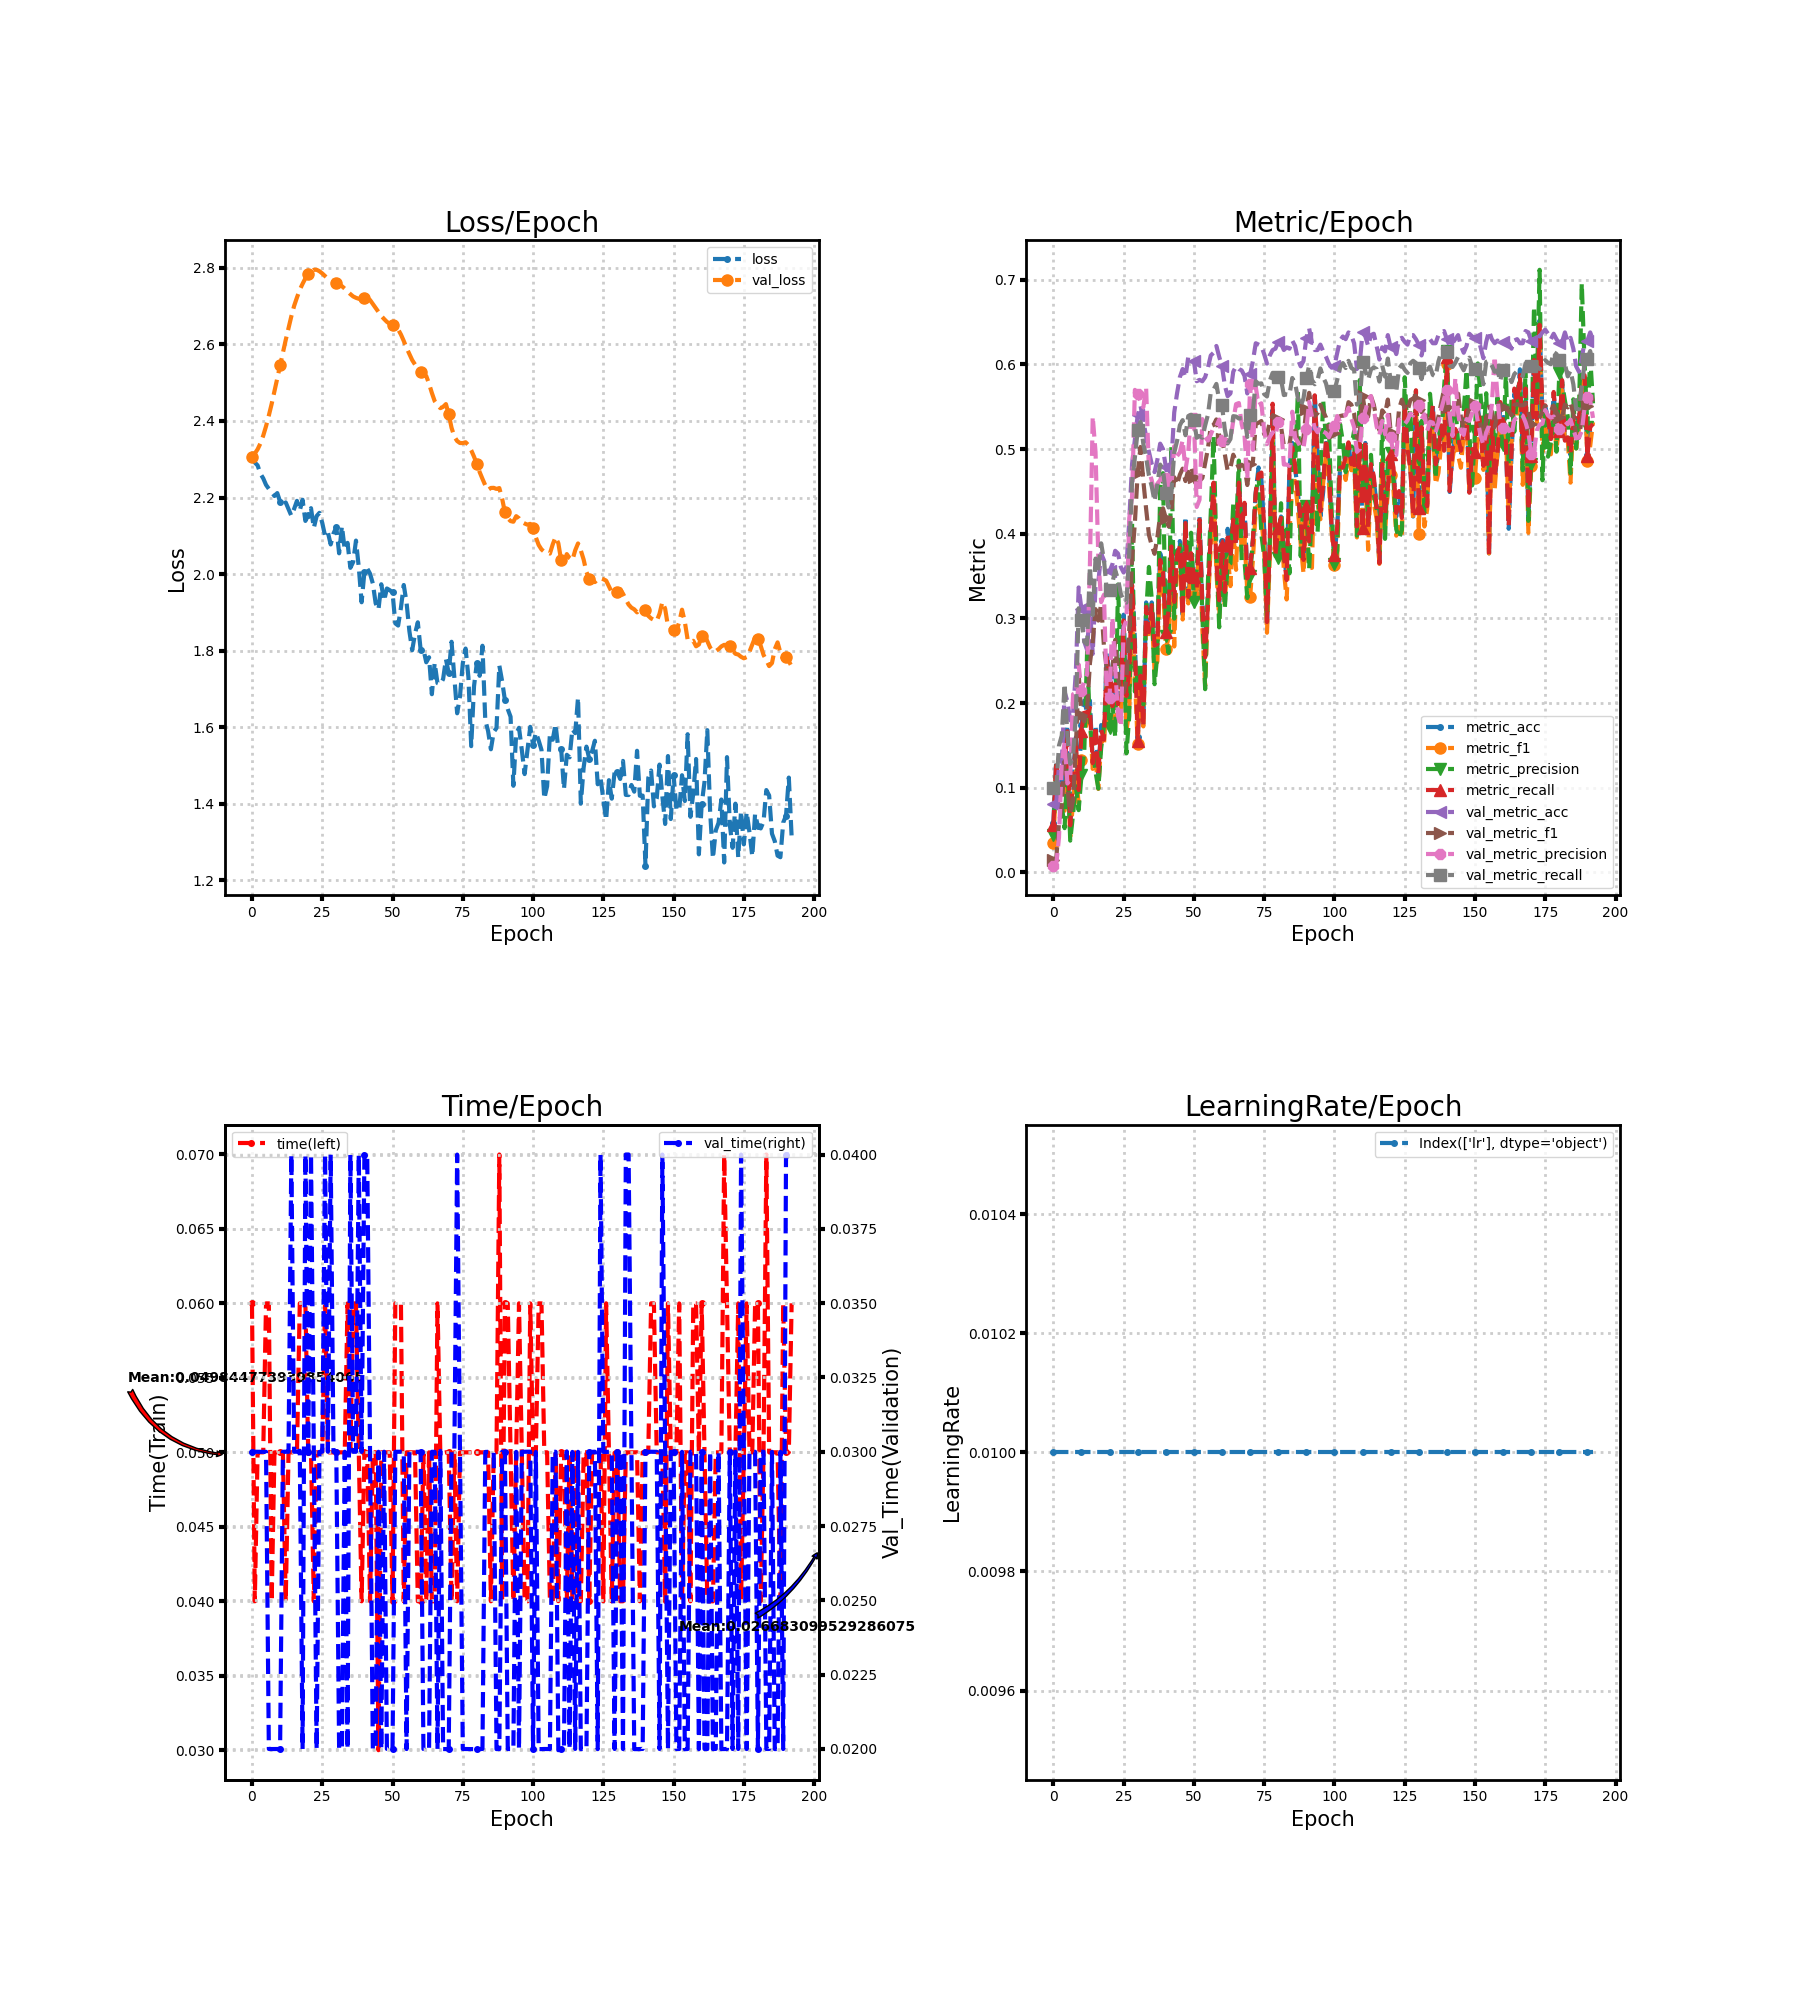

The table this chart was drawn from, first rows:
loss, metric_acc, metric_f1, metric_precision, metric_recall, time, lr, val_loss, val_metric_acc, val_metric_f1, val_metric_precision, val_metric_recall, val_time
2.309, 0.05797, 0.03485, 0.04368, 0.05536, 0.06, 0.01, 2.307, 0.08013, 0.01484, 0.008013, 0.1, 0.03
2.291, 0.1304, 0.1087, 0.126, 0.131, 0.04, 0.01, 2.315, 0.08013, 0.01484, 0.008013, 0.1, 0.03
2.284, 0.1014, 0.07866, 0.07889, 0.09722, 0.05, 0.01, 2.326, 0.1266, 0.05799, 0.04117, 0.1496, 0.03
2.262, 0.1014, 0.07528, 0.07917, 0.09722, 0.05, 0.01, 2.341, 0.1282, 0.07788, 0.1308, 0.1617, 0.03
2.25, 0.1304, 0.07278, 0.05217, 0.125, 0.05, 0.01, 2.362, 0.2131, 0.1313, 0.1533, 0.2229, 0.03
2.233, 0.1739, 0.1192, 0.1302, 0.1667, 0.06, 0.01, 2.386, 0.2019, 0.09747, 0.1049, 0.161, 0.03
2.223, 0.05797, 0.04211, 0.03744, 0.05556, 0.06, 0.01, 2.414, 0.1795, 0.07055, 0.1099, 0.1281, 0.02
2.214, 0.1159, 0.08292, 0.06845, 0.1111, 0.04, 0.01, 2.445, 0.1875, 0.08478, 0.2104, 0.1362, 0.02
2.204, 0.1594, 0.1193, 0.1016, 0.1528, 0.05, 0.01, 2.478, 0.2372, 0.1469, 0.2118, 0.1857, 0.02
2.212, 0.1014, 0.08094, 0.07346, 0.09722, 0.05, 0.01, 2.512, 0.3365, 0.2343, 0.2454, 0.3119, 0.02
2.189, 0.1739, 0.1329, 0.1146, 0.1667, 0.05, 0.01, 2.546, 0.3109, 0.1853, 0.214, 0.2978, 0.02
2.18, 0.2029, 0.1615, 0.1431, 0.1944, 0.05, 0.01, 2.58, 0.2724, 0.1783, 0.2255, 0.2724, 0.03
2.187, 0.1884, 0.1785, 0.2604, 0.1845, 0.04, 0.01, 2.612, 0.2628, 0.1919, 0.2342, 0.2693, 0.03
2.17, 0.2029, 0.1808, 0.1731, 0.1944, 0.05, 0.01, 2.643, 0.3141, 0.2468, 0.3627, 0.3615, 0.03
2.152, 0.1304, 0.1222, 0.15, 0.129, 0.05, 0.01, 2.674, 0.258, 0.2724, 0.5385, 0.3039, 0.04
2.17, 0.1739, 0.1332, 0.1186, 0.1726, 0.05, 0.01, 2.701, 0.3381, 0.3109, 0.4967, 0.3706, 0.03
2.191, 0.1159, 0.09849, 0.09893, 0.1171, 0.05, 0.01, 2.723, 0.3429, 0.2974, 0.371, 0.359, 0.03
2.166, 0.1739, 0.154, 0.1467, 0.1687, 0.06, 0.01, 2.743, 0.3766, 0.3171, 0.3192, 0.3886, 0.03004
2.194, 0.1594, 0.149, 0.1724, 0.1567, 0.06, 0.01, 2.758, 0.3686, 0.2667, 0.328, 0.369, 0.02
2.139, 0.2609, 0.2215, 0.2179, 0.254, 0.06, 0.01, 2.773, 0.3542, 0.241, 0.2105, 0.3326, 0.04
2.154, 0.2319, 0.1813, 0.1709, 0.2222, 0.05, 0.01, 2.783, 0.3558, 0.2358, 0.206, 0.3334, 0.03
2.172, 0.2029, 0.1795, 0.2007, 0.1964, 0.05, 0.01, 2.79, 0.3638, 0.2407, 0.3011, 0.3422, 0.04
2.12, 0.2319, 0.1814, 0.1595, 0.2222, 0.04, 0.01, 2.795, 0.3798, 0.2746, 0.244, 0.3566, 0.03
2.151, 0.2029, 0.1923, 0.3399, 0.1984, 0.05, 0.01, 2.795, 0.3766, 0.2315, 0.1846, 0.3465, 0.02
2.16, 0.2319, 0.1871, 0.2412, 0.2242, 0.05001, 0.01, 2.791, 0.3606, 0.2099, 0.1723, 0.3289, 0.03
2.134, 0.3043, 0.2796, 0.283, 0.2976, 0.05, 0.01, 2.786, 0.3542, 0.2125, 0.2891, 0.3209, 0.03
2.1, 0.2174, 0.167, 0.1405, 0.2083, 0.06, 0.01, 2.779, 0.3606, 0.2275, 0.298, 0.3187, 0.04
2.109, 0.2464, 0.191, 0.1845, 0.2381, 0.05, 0.01, 2.772, 0.4151, 0.2867, 0.4183, 0.3772, 0.03
2.077, 0.3478, 0.3167, 0.4124, 0.3393, 0.05, 0.01, 2.769, 0.4824, 0.3693, 0.4438, 0.4606, 0.04
2.106, 0.2754, 0.2311, 0.2135, 0.2679, 0.05, 0.01, 2.765, 0.5112, 0.4129, 0.5699, 0.4899, 0.03
2.122, 0.1594, 0.1516, 0.2363, 0.1548, 0.05, 0.01, 2.76, 0.5401, 0.472, 0.5645, 0.5221, 0.03
2.054, 0.2319, 0.2273, 0.2366, 0.2321, 0.05, 0.01, 2.757, 0.5513, 0.5025, 0.5561, 0.5321, 0.02
2.125, 0.1739, 0.1723, 0.1979, 0.1726, 0.05, 0.01, 2.752, 0.5337, 0.4626, 0.5493, 0.5063, 0.02
2.064, 0.3188, 0.2963, 0.3063, 0.3135, 0.05, 0.01, 2.746, 0.5144, 0.4294, 0.5725, 0.4899, 0.03
2.081, 0.2899, 0.2814, 0.3608, 0.2837, 0.06, 0.01, 2.738, 0.4968, 0.3987, 0.4746, 0.469, 0.02
2.016, 0.3188, 0.3022, 0.323, 0.3155, 0.05, 0.01, 2.732, 0.4824, 0.3861, 0.4632, 0.4559, 0.04
2.032, 0.2754, 0.2386, 0.2222, 0.2679, 0.06, 0.01, 2.725, 0.4728, 0.3762, 0.4466, 0.4383, 0.03
2.087, 0.2754, 0.2491, 0.2575, 0.2698, 0.06, 0.01, 2.722, 0.4872, 0.3959, 0.4592, 0.4582, 0.03
2.017, 0.3768, 0.3604, 0.4532, 0.369, 0.05, 0.01, 2.719, 0.5064, 0.4218, 0.4633, 0.4817, 0.04
1.926, 0.3623, 0.3437, 0.4715, 0.3552, 0.04, 0.01, 2.72, 0.5, 0.43, 0.4732, 0.4751, 0.02999
2.005, 0.2899, 0.2642, 0.2792, 0.2837, 0.05, 0.01, 2.721, 0.4792, 0.4184, 0.4661, 0.4482, 0.04
2.015, 0.3188, 0.2771, 0.2592, 0.3095, 0.05, 0.01, 2.722, 0.4599, 0.4086, 0.4569, 0.431, 0.04
2.001, 0.3913, 0.3854, 0.5035, 0.3849, 0.04, 0.01, 2.716, 0.4856, 0.4268, 0.4562, 0.4494, 0.03
1.975, 0.3188, 0.2668, 0.2996, 0.3194, 0.05, 0.01, 2.706, 0.5433, 0.4667, 0.5034, 0.4957, 0.02
1.924, 0.3768, 0.37, 0.3867, 0.375, 0.05001, 0.01, 2.695, 0.5657, 0.4578, 0.4918, 0.5094, 0.02
1.907, 0.3913, 0.3684, 0.3866, 0.3849, 0.03, 0.01, 2.685, 0.5849, 0.4697, 0.496, 0.5281, 0.03
1.973, 0.3043, 0.2986, 0.318, 0.3036, 0.05, 0.01, 2.675, 0.5946, 0.4769, 0.5105, 0.5342, 0.02
1.93, 0.4203, 0.3816, 0.4119, 0.4127, 0.05, 0.01, 2.667, 0.5849, 0.4622, 0.4753, 0.5164, 0.03
1.962, 0.3188, 0.3176, 0.3569, 0.3254, 0.05, 0.01, 2.659, 0.609, 0.4755, 0.4965, 0.539, 0.02
1.958, 0.3768, 0.3655, 0.4011, 0.377, 0.05, 0.01, 2.654, 0.609, 0.4793, 0.5446, 0.5406, 0.02
1.952, 0.3478, 0.3263, 0.3192, 0.3492, 0.04, 0.01, 2.65, 0.6042, 0.4675, 0.5366, 0.5343, 0.02
1.871, 0.3333, 0.3324, 0.3591, 0.3353, 0.06, 0.01, 2.648, 0.5801, 0.4524, 0.4316, 0.5133, 0.03
1.865, 0.4203, 0.3977, 0.4148, 0.4167, 0.06, 0.01, 2.639, 0.5817, 0.4623, 0.4401, 0.5153, 0.03
1.912, 0.3188, 0.287, 0.3042, 0.3155, 0.06, 0.01, 2.626, 0.5801, 0.4658, 0.5354, 0.5134, 0.03
1.971, 0.2609, 0.2205, 0.2163, 0.254, 0.04, 0.01, 2.609, 0.5849, 0.4832, 0.5141, 0.5278, 0.03
1.925, 0.3188, 0.3148, 0.3441, 0.3175, 0.05, 0.01, 2.591, 0.5962, 0.5008, 0.51, 0.5407, 0.02
1.851, 0.4058, 0.3862, 0.4243, 0.4028, 0.05, 0.01, 2.575, 0.6106, 0.527, 0.5171, 0.5667, 0.03
1.801, 0.4638, 0.4488, 0.5151, 0.4603, 0.05, 0.01, 2.559, 0.6138, 0.5284, 0.5255, 0.5703, 0.03
1.844, 0.3623, 0.3552, 0.3794, 0.3651, 0.05, 0.01, 2.547, 0.6218, 0.535, 0.527, 0.577, 0.03
1.874, 0.3188, 0.3003, 0.2894, 0.3214, 0.04, 0.01, 2.536, 0.609, 0.5161, 0.5348, 0.5576, 0.03
... 133 more rows
